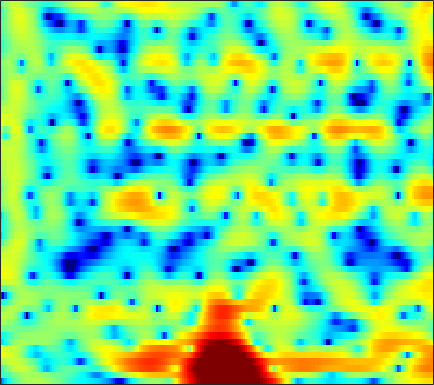

The file beside this chart, header and first rows:
-13.426, -10.54, -7.7562, -5.6882, -4.4367, -3.0473, -1.9046, -1.1837, -0.37251, 0.29267, 0.83268, 1.1637, 1.5276, 1.7999, 1.9466, 2.0722, 2.1126, 2.0949, 2.0133, 1.8699, 1.6702, 1.4801, 1.177, 0.80463
-3.739, -3.36, -2.745, -2.058, -1.525, -0.8319, -0.1904, 0.2387, 0.7307, 1.124, 1.413, 1.563, 1.673, 1.686, 1.639, 1.506, 1.307, 1.124, 0.8522, 0.5581, 0.2655, 0.0597, -0.19, -0.4149
-4.707, -2.903, -1.051, 0.3699, 1.218, 2.118, 2.787, 3.149, 3.449, 3.555, 3.475, 3.287, 2.863, 2.224, 1.596, 0.518, -0.8425, -2.087, -4.09, -6.459, -8.767, -9.666, -8.946, -7.102
1.816, 2.148, 2.581, 2.942, 3.145, 3.307, 3.342, 3.272, 3.049, 2.678, 2.157, 1.679, 0.9189, 0.03428, -0.7076, -1.792, -2.986, -3.941, -5.226, -6.368, -7.13, -7.307, -6.976, -6.237
4.72, 4.623, 4.469, 4.261, 4.053, 3.693, 3.215, 2.755, 1.995, 1.034, -0.1671, -1.225, -2.885, -4.798, -6.279, -7.99, -8.852, -8.764, -8.004, -6.99, -6.029, -5.404, -4.694, -4.13
3.87, 3.683, 3.523, 3.425, 3.356, 3.231, 3.008, 2.745, 2.235, 1.502, 0.4943, -0.4469, -1.982, -3.784, -5.194, -6.747, -7.189, -6.664, -5.386, -4.082, -3.025, -2.431, -1.899, -1.647
-7.339, -6.974, -4.841, -2.673, -1.379, -0.07866, 0.8105, 1.262, 1.639, 1.799, 1.79, 1.706, 1.513, 1.277, 1.108, 0.9348, 0.839, 0.8232, 0.8687, 0.9349, 0.9717, 0.9623, 0.8639, 0.6267
-5.476, -5.427, -4.562, -3.372, -2.516, -1.541, -0.7756, -0.3358, 0.1041, 0.4153, 0.6165, 0.7216, 0.821, 0.8819, 0.9201, 0.977, 1.032, 1.072, 1.121, 1.152, 1.158, 1.14, 1.077, 0.9479
-0.1791, -0.3892, -0.553, -0.6315, -0.6557, -0.6735, -0.7005, -0.7304, -0.8002, -0.884, -0.9594, -0.9936, -0.9818, -0.8936, -0.7841, -0.5872, -0.3498, -0.1601, 0.09386, 0.3283, 0.5413, 0.673, 0.8113, 0.9082
1.788, 1.582, 1.299, 0.9814, 0.7001, 0.2311, -0.3628, -0.9047, -1.757, -2.703, -3.64, -4.211, -4.57, -4.349, -3.876, -3.051, -2.189, -1.59, -0.8937, -0.3124, 0.1721, 0.4745, 0.8136, 1.099
2.015, 2.206, 2.354, 2.341, 2.195, 1.764, 0.9919, 0.1581, -1.437, -3.789, -7.499, -12.27, -29.3, -12.7, -8.225, -4.907, -2.97, -2.028, -1.235, -0.7941, -0.5179, -0.3324, -0.005881, 0.4566
-0.6727, 0.2994, 1.255, 1.935, 2.269, 2.497, 2.472, 2.272, 1.776, 1.062, 0.2758, -0.2675, -0.7154, -0.768, -0.6534, -0.4859, -0.538, -0.844, -1.768, -3.438, -6.113, -8.56, -9.559, -6.274
-5.471, -5.081, -3.984, -2.519, -1.422, -0.1174, 0.8961, 1.455, 1.96, 2.208, 2.301, 2.295, 2.19, 2.005, 1.798, 1.414, 0.8467, 0.2542, -0.7901, -2.125, -3.633, -4.581, -4.915, -3.923
-15.18, -20, -12.39, -7.107, -4.557, -2.178, -0.5456, 0.3229, 1.136, 1.64, 1.897, 1.971, 1.945, 1.812, 1.664, 1.405, 1.091, 0.834, 0.4774, 0.1327, -0.1624, -0.3122, -0.3676, -0.2707
-1.846, -1.865, -1.507, -0.8501, -0.2755, 0.479, 1.051, 1.349, 1.544, 1.555, 1.374, 1.146, 0.7778, 0.3936, 0.1436, -0.1134, -0.2503, -0.2773, -0.2589, -0.2084, -0.1586, -0.1323, -0.1242, -0.1644
3.106, 3.209, 3.322, 3.406, 3.425, 3.347, 3.124, 2.835, 2.25, 1.395, 0.2605, -0.7848, -2.393, -4.06, -5.065, -5.548, -4.998, -4.251, -3.232, -2.41, -1.848, -1.596, -1.494, -1.616
4.769, 4.904, 4.967, 4.902, 4.756, 4.406, 3.87, 3.316, 2.336, 1.004, -0.7508, -2.46, -5.495, -9.966, -14.84, -16.79, -11.12, -8.359, -6.063, -4.698, -3.971, -3.754, -3.808, -4.215
4.514, 4.652, 4.723, 4.653, 4.505, 4.177, 3.681, 3.187, 2.373, 1.361, 0.1637, -0.8343, -2.216, -3.516, -4.306, -4.96, -5.158, -5.116, -4.977, -4.898, -5.015, -5.26, -5.815, -6.684
3.767, 3.939, 4.084, 4.116, 4.062, 3.879, 3.555, 3.22, 2.657, 1.973, 1.175, 0.5311, -0.367, -1.251, -1.879, -2.637, -3.302, -3.737, -4.256, -4.773, -5.322, -5.797, -6.593, -7.609
2.782, 3.081, 3.423, 3.686, 3.808, 3.851, 3.746, 3.569, 3.178, 2.631, 1.933, 1.314, 0.3718, -0.6661, -1.484, -2.57, -3.567, -4.21, -4.881, -5.354, -5.686, -5.921, -6.323, -6.866
0.8186, 1.486, 2.342, 3.089, 3.543, 3.968, 4.183, 4.193, 3.996, 3.544, 2.833, 2.112, 0.8946, -0.6721, -2.098, -4.357, -6.896, -8.627, -9.579, -8.672, -7.248, -6.337, -5.471, -5.045
-4.172, -2.292, -0.1757, 1.461, 2.415, 3.369, 3.989, 4.234, 4.307, 4.061, 3.493, 2.851, 1.675, 0.0607, -1.5, -4.204, -7.868, -11.07, -12.57, -9.408, -6.478, -4.935, -3.525, -2.692
-7.879, -5.383, -2.758, -0.7369, 0.4401, 1.678, 2.527, 2.941, 3.227, 3.23, 2.967, 2.605, 1.917, 1.042, 0.303, -0.7367, -1.677, -2.209, -2.55, -2.456, -2.085, -1.734, -1.304, -1.002
-5.976, -4.73, -3.052, -1.527, -0.4942, 0.6227, 1.45, 1.906, 2.244, 2.336, 2.207, 1.98, 1.554, 1.042, 0.6387, 0.1517, -0.2389, -0.4344, -0.5446, -0.5133, -0.3804, -0.2576, -0.1131, -0.03809
-6.374, -4.906, -2.972, -1.308, -0.2521, 0.8559, 1.648, 2.047, 2.294, 2.24, 1.908, 1.515, 0.833, 0.03982, -0.5468, -1.177, -1.491, -1.469, -1.162, -0.6597, -0.1044, 0.2636, 0.6507, 0.8646
-8.317, -5.157, -2.267, -0.1732, 0.9778, 2.064, 2.747, 2.956, 2.951, 2.562, 1.789, 0.9485, -0.5736, -2.639, -4.606, -7.643, -9.237, -7.944, -5.041, -2.57, -0.7593, 0.2351, 1.152, 1.664
-2.291, -1.201, 0.2283, 1.42, 2.121, 2.777, 3.066, 3.05, 2.699, 2.01, 0.987, -0.04877, -1.742, -3.853, -5.755, -8.502, -9.788, -8.468, -5.641, -3.046, -1.114, -0.04888, 0.9333, 1.449
0.2925, 0.9018, 1.73, 2.434, 2.804, 3.071, 2.981, 2.724, 2.01, 0.9461, -0.44, -1.594, -3.13, -4.364, -4.866, -4.962, -4.434, -3.743, -2.587, -1.401, -0.3531, 0.2745, 0.8583, 1.133
-0.5126, 0.745, 2.068, 3.018, 3.471, 3.689, 3.488, 3.04, 2, 0.3533, -2.058, -4.5, -9.264, -15.16, -13.49, -8.46, -5.245, -3.6, -1.927, -0.7164, 0.1662, 0.6553, 1.074, 1.246
-1.878, -0.07702, 1.684, 2.834, 3.385, 3.716, 3.644, 3.268, 2.441, 1.137, -0.6276, -2.223, -4.453, -6.048, -6.169, -5.217, -3.936, -3.123, -2.284, -1.689, -1.23, -0.9406, -0.6197, -0.3759
-0.1802, 0.8253, 1.962, 2.822, 3.259, 3.592, 3.613, 3.45, 2.983, 2.294, 1.418, 0.7039, -0.2521, -1.119, -1.685, -2.326, -2.925, -3.389, -4.098, -4.871, -5.53, -5.784, -5.556, -4.801
1.01, 1.715, 2.494, 3.104, 3.426, 3.672, 3.704, 3.614, 3.307, 2.839, 2.228, 1.68, 0.8556, -0.06158, -0.8244, -1.976, -3.356, -4.613, -6.737, -9.771, -14.71, -21, -18.56, -11.83
1.488, 2.058, 2.677, 3.129, 3.357, 3.516, 3.511, 3.403, 3.125, 2.693, 2.13, 1.61, 0.8144, -0.1077, -0.8854, -2.037, -3.352, -4.476, -6.114, -7.937, -9.627, -10.44, -10.23, -8.833
1.887, 2.308, 2.764, 3.067, 3.21, 3.275, 3.215, 3.054, 2.742, 2.283, 1.688, 1.162, 0.3597, -0.5449, -1.273, -2.29, -3.311, -4.045, -4.951, -5.655, -6.096, -6.214, -6.057, -5.577
2.423, 2.714, 2.999, 3.189, 3.26, 3.254, 3.115, 2.932, 2.549, 2.027, 1.348, 0.7533, -0.1758, -1.226, -2.075, -3.249, -4.387, -5.129, -5.909, -6.285, -6.265, -5.996, -5.435, -4.724
2.895, 3.023, 3.151, 3.26, 3.307, 3.308, 3.185, 3.023, 2.632, 2.06, 1.295, 0.5687, -0.5727, -1.957, -3.167, -5.043, -7.226, -9.026, -11.05, -11.52, -10.03, -8.511, -6.555, -4.926
2.546, 2.262, 2.141, 2.3, 2.563, 2.923, 3.161, 3.144, 2.909, 2.355, 1.524, 0.7159, -0.5576, -2.056, -3.368, -5.462, -8.241, -11.03, -16.09, -17.34, -12.14, -9.088, -6.231, -4.154
-0.1203, -2.829, -4.683, -2.05, 0.2248, 2.301, 3.448, 3.771, 3.657, 2.971, 1.796, 0.7241, -0.892, -2.365, -3.245, -4.068, -4.713, -5.149, -5.426, -5.357, -4.772, -4.1, -3.126, -2.097
2.265, 0.2651, -0.9382, 0.5662, 2.157, 3.773, 4.542, 4.685, 4.149, 2.873, 0.7039, -1.68, -6.265, -12.28, -11.75, -7.505, -4.931, -3.886, -3.222, -3.06, -3.294, -3.706, -4.222, -4.471
4.74, 4.406, 4.156, 4.113, 4.178, 4.265, 4.091, 3.805, 3.01, 1.753, -0.05818, -1.745, -4.3, -6.32, -6.705, -5.897, -4.929, -4.458, -4.394, -4.935, -6.256, -7.974, -11.81, -20.95
3.81, 3.876, 3.912, 3.941, 3.911, 3.779, 3.543, 3.216, 2.654, 1.88, 0.9483, 0.2028, -0.7861, -1.664, -2.171, -2.695, -3.118, -3.453, -4.015, -4.822, -5.879, -6.841, -8.242, -9.279
2.056, 2.402, 2.803, 3.112, 3.265, 3.334, 3.285, 3.128, 2.803, 2.336, 1.765, 1.263, 0.5818, -0.1136, -0.6208, -1.276, -1.894, -2.358, -2.941, -3.544, -4.152, -4.576, -5.123, -5.564
-0.1104, 0.6513, 1.578, 2.303, 2.731, 3.136, 3.3, 3.325, 3.157, 2.824, 2.332, 1.874, 1.163, 0.3947, -0.2105, -0.987, -1.684, -2.129, -2.615, -2.952, -3.227, -3.397, -3.611, -3.867
-2.638, -1.023, 0.6734, 1.963, 2.683, 3.369, 3.747, 3.856, 3.775, 3.44, 2.853, 2.275, 1.279, 0.07684, -0.9217, -2.286, -3.475, -4.034, -4.282, -4.021, -3.545, -3.231, -2.922, -2.815
-3.093, -1.226, 0.7417, 2.215, 3.033, 3.782, 4.244, 4.348, 4.273, 3.894, 3.212, 2.47, 1.152, -0.692, -2.53, -5.883, -10.96, -15.03, -11.85, -7.476, -4.799, -3.507, -2.472, -1.988
-1.632, -0.4162, 0.9987, 2.115, 2.765, 3.37, 3.682, 3.756, 3.629, 3.289, 2.74, 2.153, 1.133, -0.2492, -1.564, -3.68, -5.854, -6.806, -6.356, -4.751, -3.174, -2.296, -1.511, -1.187
-1.678, -0.5801, 0.5666, 1.392, 1.786, 2.054, 2.002, 1.869, 1.545, 1.214, 0.9394, 0.7901, 0.5725, 0.3117, 0.06616, -0.339, -0.7029, -0.9079, -0.9723, -0.898, -0.7396, -0.6385, -0.5371, -0.5319
-1.452, -0.4312, 0.5746, 1.122, 1.219, 0.8985, 0.08817, -0.8895, -2.426, -3.656, -3.583, -2.68, -1.218, -0.01036, 0.6237, 1.139, 1.315, 1.266, 1.023, 0.6163, 0.06476, -0.3524, -0.855, -1.082
-0.6716, 0.2132, 1.092, 1.499, 1.489, 0.9126, -0.3837, -2.095, -5.972, -13.21, -11.23, -5.989, -1.911, 0.4174, 1.502, 2.328, 2.582, 2.446, 1.827, 0.7147, -1.002, -2.734, -5.606, -7.695
-2.419, -1.295, -0.1649, 0.5907, 0.8855, 0.951, 0.6324, 0.2039, -0.4254, -0.8252, -0.6416, -0.1198, 0.7894, 1.622, 2.067, 2.353, 2.271, 1.962, 1.147, -0.1564, -2.063, -3.948, -7.153, -9.638
-4.746, -3.335, -1.813, -0.6514, -0.01157, 0.6082, 0.9814, 1.157, 1.324, 1.452, 1.605, 1.736, 1.904, 2.01, 2.013, 1.873, 1.54, 1.151, 0.4709, -0.3959, -1.382, -2.123, -2.955, -3.421
-4.85, -3.528, -2.014, -0.7972, -0.02556, 0.7878, 1.418, 1.778, 2.12, 2.351, 2.476, 2.501, 2.444, 2.278, 2.079, 1.712, 1.221, 0.7703, 0.1003, -0.6322, -1.368, -1.911, -2.535, -3.018
-3.649, -2.545, -1.236, -0.09845, 0.64, 1.472, 2.135, 2.515, 2.878, 3.086, 3.138, 3.081, 2.876, 2.526, 2.171, 1.577, 0.8635, 0.2636, -0.6221, -1.552, -2.491, -3.175, -4.036, -4.782
-2.554, -1.603, -0.3977, 0.7053, 1.418, 2.242, 2.883, 3.25, 3.586, 3.728, 3.686, 3.535, 3.171, 2.621, 2.085, 1.205, 0.1451, -0.7474, -2.067, -3.477, -4.933, -5.981, -7.319, -8.546
-2.5, -1.461, -0.117, 1.094, 1.899, 2.788, 3.465, 3.835, 4.135, 4.218, 4.088, 3.845, 3.326, 2.578, 1.857, 0.6662, -0.8129, -2.135, -4.174, -6.535, -9.065, -10.86, -12.76, -14.14
-4.258, -2.51, -0.5174, 1.093, 2.077, 3.099, 3.829, 4.186, 4.436, 4.455, 4.24, 3.93, 3.322, 2.473, 1.667, 0.3364, -1.346, -2.919, -5.538, -9.097, -14.39, -21.13, -30.04, -19.55
-5.274, -2.901, -0.5033, 1.248, 2.225, 3.184, 3.792, 4.044, 4.15, 4.01, 3.661, 3.281, 2.637, 1.833, 1.128, 0.0307, -1.283, -2.436, -4.196, -6.226, -8.356, -9.757, -10.68, -10.35
-1.85, -0.6685, 0.7196, 1.818, 2.453, 3.006, 3.239, 3.227, 2.961, 2.438, 1.751, 1.182, 0.4054, -0.3021, -0.795, -1.421, -2.047, -2.518, -3.179, -3.776, -4.221, -4.429, -4.43, -4.13
